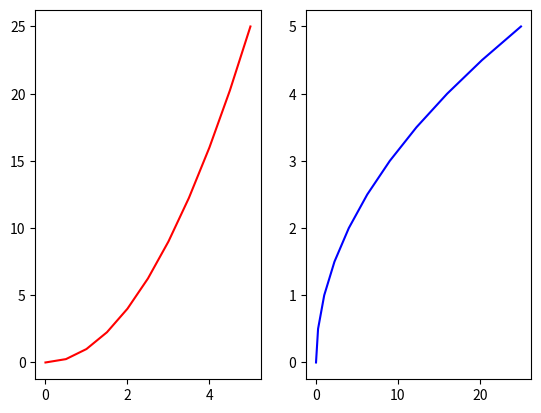

The matplotlib source for this figure:
#libraries
import matplotlib.pyplot as plt
import numpy as np

# variables
x = np.linspace(0,5,11)
y = x ** 2

plt.subplot(1,2,1) # rows, columns, plot number
plt.plot(x,y,'r')
plt.subplot(1,2,2)
plt.plot(y,x,'b')
plt.show()